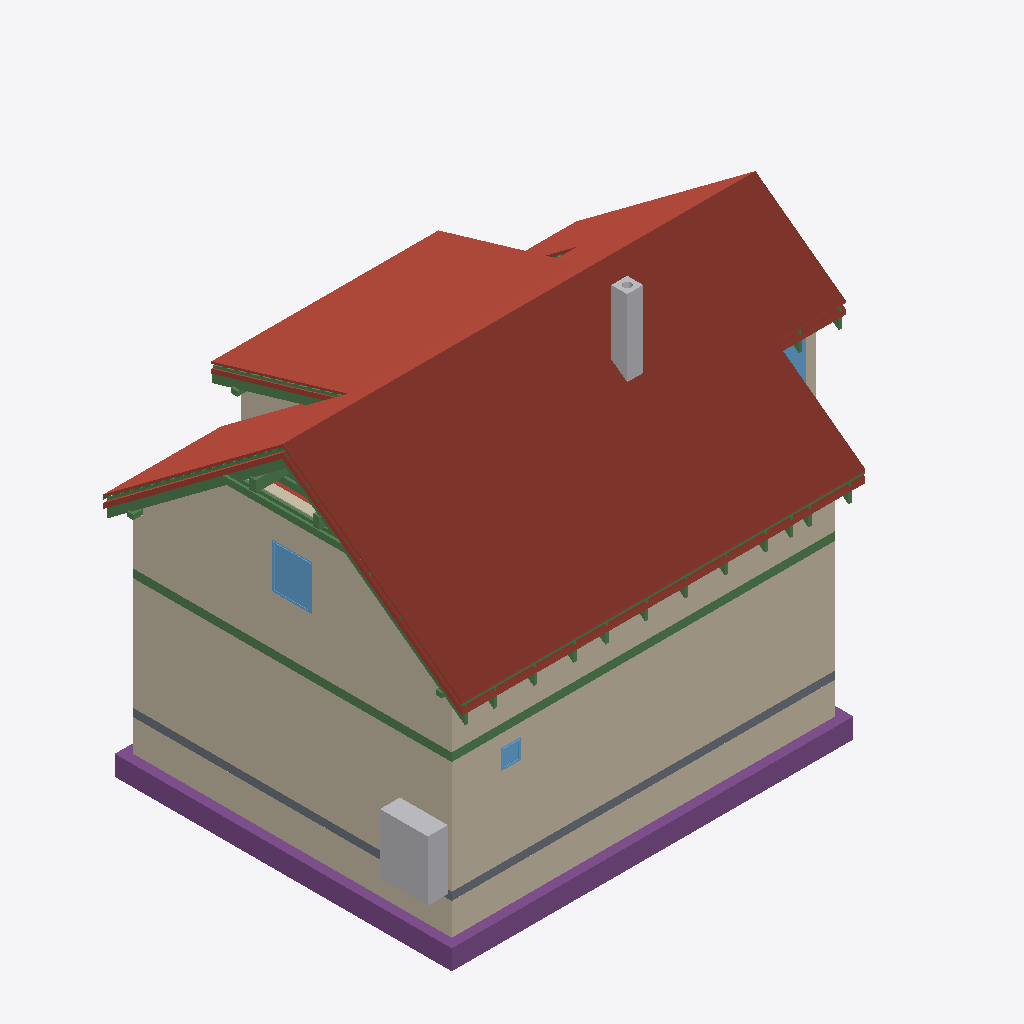
Isometric view of an IFC building model (IFC-SPF (STEP), schema IFC4, length unit metre), seen from the south-west, elements coloured by IFC class: 33 beams (green), 22 roofs (red-brown), 14 walls (beige), 5 footings (purple), 3 windows (light blue), 2 other elements (light grey), 1 slab (grey).
Extent 12.2 m × 9.0 m × 10.0 m (x, y, z). Storeys (12): Foundations at 0.00 m; Ground floor at 0.00 m; Upper floor at 3.03 m; Roof - -2: Vapour barrier at 3.03 m; Roof - -3: Gypsum plasterboard at 3.03 m; Roof - 0: Rafters at 3.03 m; Roof - 0a: Collar ties at 3.03 m; Roof - +1: Wood fiberboard at 3.03 m; Roof - +2: Underlay at 3.03 m; Roof - +3: Counter-battens at 3.03 m; Roof - +4: Tile battens at 3.03 m; Roof - +5: Tiles at 3.03 m. Elements (390): 245 IfcBeam, 65 IfcSlab, 30 IfcWall, 15 IfcFurniture, 8 IfcDoor, 8 IfcFooting, 8 IfcWindow, 5 IfcSanitaryTerminal, 3 IfcCovering, 2 IfcStair, 1 IfcChimney.

HEADER;
FILE_DESCRIPTION(('ViewDefinition[DesignTransferView]'),'2;1');
FILE_NAME('/dev/null','2026-09-19T22:09:01+02:00',(''),(''),'IfcOpenShell 0.8.5','IfcOpenShell 0.8.5','Nobody');
FILE_SCHEMA(('IFC4'));
ENDSEC;
DATA;
#1=IFCPROJECT('0HJ6leiGb4$OeQP2DWs8V3',$,'My house',$,$,$,$,(#10,#15),#5);
#19=IFCSITE('1OFG8ZatXCMuiqNLOSfKd8',$,'Site',$,$,#30049,$,$,$,$,$,$,$,$);
#20=IFCBUILDING('1SrbIeI3X8dP9wxC_IpdPS',$,'My house',$,$,#30054,$,$,$,$,$,$);
#33=IFCBUILDINGSTOREY('0zQejyic5A5efw$59mFcMh',$,'Foundations',$,$,#30059,$,$,$,0.0);
#40=IFCBUILDINGSTOREY('0JJ1KIToP3qQLtYXjN6UG_',$,'Ground floor',$,$,#30064,$,$,$,0.0);
#46=IFCBUILDINGSTOREY('04hwa83zb2FxDcfxKaHbNt',$,'Upper floor',$,$,#30069,$,$,$,3.03);
#14620=IFCBUILDINGSTOREY('17_U$WJfXEhR_z2rS2XOiT',$,'Roof - -2: Vapour barrier','Visibility container for Vapour barrier','ROOF_LAYER',#30074,$,$,$,3.03);
#14626=IFCBUILDINGSTOREY('2tYKR26Fr0Se9z3x4U$7Ry',$,'Roof - -3: Gypsum plasterboard','Visibility container for Gypsum plasterboard','ROOF_LAYER',#30079,$,$,$,3.03);
#14632=IFCBUILDINGSTOREY('1p3l1cNjD6VQWiFaYuW4ID',$,'Roof - 0: Rafters','Visibility container for Rafters','ROOF_LAYER',#30084,$,$,$,3.03);
#14638=IFCBUILDINGSTOREY('0mTkE$IQz3sROpYtwiU9qN',$,'Roof - 0a: Collar ties','Visibility container for Collar ties','ROOF_LAYER',#30089,$,$,$,3.03);
#14644=IFCBUILDINGSTOREY('3QtoZZ4RzAj9rsZ0oNeFYE',$,'Roof - +1: Wood fiberboard','Visibility container for Wood fiberboard','ROOF_LAYER',#30094,$,$,$,3.03);
#14650=IFCBUILDINGSTOREY('1yax_y5hf4wfDXml_Gw4Vk',$,'Roof - +2: Underlay','Visibility container for Roofing underlay','ROOF_LAYER',#30099,$,$,$,3.03);
#14656=IFCBUILDINGSTOREY('0sk_Uxfwv85B63DPJVvXLJ',$,'Roof - +3: Counter-battens','Visibility container for Counter-battens','ROOF_LAYER',#30104,$,$,$,3.03);
#14662=IFCBUILDINGSTOREY('2Hpp$Z5ATEDOaAdZq3mOE3',$,'Roof - +4: Tile battens','Visibility container for Tile battens','ROOF_LAYER',#30109,$,$,$,3.03);
#14668=IFCBUILDINGSTOREY('2DEG0IjeHALOEliUM0tQlv',$,'Roof - +5: Tiles','Visibility container for Roof tiles','ROOF_LAYER',#30114,$,$,$,3.03);
#15572=IFCSLAB('3_sSXKdQvBcuic5kEx3G1q',$,'Street segment 2 roof tiles',$,$,#31679,#15601,$,.ROOF.);
#285=IFCWALL('3W3osndwHEFw1eDhGUSu_r',$,'Wall 1',$,$,#31874,#306,$,$);
#15878=IFCSLAB('0qS41v6Bf2OQtOtnF5A0x6',$,'Street segment 3 roof tiles',$,$,#31704,#15907,$,.ROOF.);
#311=IFCWALL('0YJnUGYxLATRJ5kHh9ZNYD',$,'Wall 2',$,$,#31879,#331,$,$);
#13298=IFCWALL('3VKhRjpWz54RUSJILia46R',$,'Wall 9',$,$,#32009,#13342,$,$);
#15266=IFCSLAB('0frvfkUkbAKhG4FvVKddAt',$,'Street segment 1 roof tiles',$,$,#31654,#15295,$,.ROOF.);
#17041=IFCSLAB('1ojkPiT7zAV8KU3FF7dlyo',$,'Dormer segment 2 roof tiles',$,$,#31794,#17070,$,.ROOF.);
#2408=IFCWALL('1n_135aYrB$OXnEsYL7f_c',$,'Wall 1',$,$,#31914,#2429,$,$);
#14954=IFCSLAB('3vgCZGrDb19e06Xh$BZ4hk',$,'Street segment 0 roof tiles',$,$,#31629,#14983,$,.ROOF.);
#2613=IFCFOOTING('3xkYoP5Aj6O8T_UvB_OaJC',$,'Strip footing 1',$,$,#31494,#2629,$,.STRIP_FOOTING.);
#12895=IFCWALL('17g7OTQIHDJutToKDDrpc7',$,'Wall 2',$,$,#31974,#12915,$,$);
#2434=IFCWALL('24QAWOXzH4qQImK896jHXX',$,'Wall 2',$,$,#31919,#2454,$,$);
#2647=IFCFOOTING('2AHoIXaBT3buContcWoD7D',$,'Strip footing 2',$,$,#31499,#2663,$,.STRIP_FOOTING.);
#17347=IFCSLAB('07yPbSa013oPYNEX19seuV',$,'Garden segment 3 roof tiles',$,$,#31819,#17376,$,.ROOF.);
#2375=IFCSLAB('22CRPHtrn3vvUK9p2Qefuv',$,'Foundation base plate',$,$,#31559,#2388,$,.BASESLAB.);
#2904=IFCFURNITURE('3RwtmZh9fD_O__hVTWR6YX',$,'Tepelné?Čerpadlo',$,'Tepelné?Čerpadlo',#32049,#2916,$,.USERDEFINED.);
#1361=IFCBEAM('0NzPqpz551QARB_fH53GlD',$,'Ring beam 1',$,'Ring beam',#30249,#1375,$,.BEAM.);
#16184=IFCSLAB('0V2Qji$zv41QdYlAT7RaUz',$,'Garden segment 0 roof tiles',$,$,#31729,#16213,$,.ROOF.);
#1493=IFCBEAM('12LUXU5P9AJhfpuS$CTjpT',$,'Ring beam 2',$,'Ring beam',#30254,#1507,$,.BEAM.);
#4173=IFCCHIMNEY('2nKAhppbz86uG2j2T3bw8J',$,'Main chimney',$,$,#31474,#4193,$,.NOTDEFINED.);
#16735=IFCSLAB('3qtHcgpGjCVe87TikzBhcW',$,'Garden segment 2 above dormer roof tiles',$,$,#31769,#16764,$,.ROOF.);
#14480=IFCWINDOW('2f4beFTDD72BIbzn6hEu0w',$,'Window 4',$,$,#35179,#14481,$,1.125,1.0,.WINDOW.,.SINGLE_PANEL.,$);
#16566=IFCSLAB('1bw6BW8k5C4R3UGK9LCnu1',$,'Garden segment 1 roof tiles',$,$,#31754,#16595,$,.ROOF.);
#28556=IFCBEAM('3e0Qx5EMn1Tfxvgg4JsPdR',$,'Rafter 1',$,'RAFTER',#31464,#28587,$,.USERDEFINED.);
#15778=IFCSLAB('3CH7RqxU95JAjcC5IYZXO3',$,'Street segment 3 wood fiberboard',$,$,#31694,#15807,$,.ROOF.);
#15828=IFCSLAB('3vkXLpm4T2QfjOrv2Imetg',$,'Street segment 3 roofing underlay',$,$,#31699,#15857,$,.ROOF.);
#15472=IFCSLAB('2Y3C6V3NT1gBWNQz9vnH4h',$,'Street segment 2 wood fiberboard',$,$,#31669,#15501,$,.ROOF.);
#28421=IFCBEAM('0POxVKpFb5lAZV1mBWrUZ9',$,'Collar tie 21 right',$,$,#31449,#28452,$,.BEAM.);
#386=IFCWALL('3rYz9hzQ95SfVZt0jpecnY',$,'Wall 5',$,$,#31894,#406,$,$);
#17247=IFCSLAB('0pkSas6Y56YPMvOyqfMlei',$,'Garden segment 3 wood fiberboard',$,$,#31809,#17276,$,.ROOF.);
#27746=IFCBEAM('3lXyNPjQL3nRn$jyMOF8Rc',$,'Rafter 1',$,'RAFTER',#31374,#27777,$,.USERDEFINED.);
#28462=IFCBEAM('2YULeyUHz7M9P1z5nj5FOC',$,'Rafter 1',$,'RAFTER',#31454,#28493,$,.USERDEFINED.);
#15522=IFCSLAB('1Ed_uvcVP04947bTuByVPW',$,'Street segment 2 roofing underlay',$,$,#31674,#15551,$,.ROOF.);
#13177=IFCWALL('0T$2tfq$z2v9W8FQijTgIT',$,'Wall 8',$,$,#32004,#13221,$,$);
#2746=IFCFOOTING('0oSG_P1O175vjJi8vjXurX',$,'Strip footing 5',$,$,#31514,#2762,$,.STRIP_FOOTING.);
#16941=IFCSLAB('2AyPx5zID6lfMtBE7QqFj4',$,'Dormer segment 2 wood fiberboard',$,$,#31784,#16970,$,.ROOF.);
#13043=IFCWALL('19gJ5GhDP4_h7RWizHTbyC',$,'Wall 6',$,$,#31994,#13087,$,$);
#28603=IFCBEAM('3mySbKlXv08w5M9PNAfDO4',$,'Garden counter-batten 21',$,$,#31469,#28634,$,.BEAM.);
#2812=IFCFOOTING('0ZVdTxHXb7wB2ehJgTvT5c',$,'Strip footing 7',$,$,#31524,#2828,$,.STRIP_FOOTING.);
#20777=IFCBEAM('2p06H8sbnDCOqbrYUhKMW0',$,'Street segments 1 to 3 tile batten 18.2',$,$,#30629,#20808,$,.BEAM.);
#13835=IFCBEAM('2ObD80R5f7Zv49YjnXzehL',$,'Beam',$,$,#30294,#13849,$,.BEAM.);
#2680=IFCFOOTING('3mUUgoVe5CfwTJjyQ4LSeZ',$,'Strip footing 3',$,$,#31504,#2696,$,.STRIP_FOOTING.);
#814=IFCWINDOW('02CB09BRzB1RQZeoeKsY0n',$,'Window 1',$,$,#35144,#815,$,0.5,0.5,.WINDOW.,.SINGLE_PANEL.,$);
#14384=IFCWINDOW('08dI7YVKjC2P5YDjyLVLhM',$,'Window 3',$,$,#35174,#14385,$,1.125,1.25,.WINDOW.,.SINGLE_PANEL.,$);
#15166=IFCSLAB('2aNjOdarfAle0f_L7nqQz1',$,'Street segment 1 wood fiberboard',$,$,#31644,#15195,$,.ROOF.);
#28380=IFCBEAM('3kAOxw8ljBcgWfo1Cn6d$o',$,'Collar tie 21 left',$,$,#31444,#28411,$,.BEAM.);
#27793=IFCBEAM('28tNkYWJjF9wdE$4paQ8yF',$,'Dormer counter-batten 18',$,$,#31379,#27824,$,.BEAM.);
#14842=IFCSLAB('116XVkjlDBlvjj_6AxNqKQ',$,'Street segment 0 wood fiberboard',$,$,#31619,#14871,$,.ROOF.);
#14898=IFCSLAB('1TzSbl2JnDPuOwwb$ck2kQ',$,'Street segment 0 roofing underlay',$,$,#31624,#14927,$,.ROOF.);
#17297=IFCSLAB('0FuKxtr$zCTPaMiJV$ygmZ',$,'Garden segment 3 roofing underlay',$,$,#31814,#17326,$,.ROOF.);
#12870=IFCWALL('2jf1mCO29CRh8CIzkhB75Z',$,'Wall 1',$,$,#31969,#12890,$,$);
#2559=IFCWALL('2W0PQI3eP5TOPFjwZ9C4WY',$,'Wall 7',$,$,#31944,#2579,$,$);
#15216=IFCSLAB('3pTXZqxM9CjhPdeKktYWe2',$,'Street segment 1 roofing underlay',$,$,#31649,#15245,$,.ROOF.);
#20824=IFCBEAM('3UwdVQxSD87urNlOXNzQpX',$,'Street segments 1 to 3 tile batten 18.3',$,$,#30634,#20855,$,.BEAM.);
#28151=IFCBEAM('2BxDiF9BD959YCy89V0oih',$,'Collar tie 20 right',$,$,#31419,#28182,$,.BEAM.);
#20730=IFCBEAM('0B8FRwLFv68gkAFkHqil2q',$,'Street segments 1 to 3 tile batten 18.1',$,$,#30624,#20761,$,.BEAM.);
#2509=IFCWALL('1$S$QIH8f2z8pQkwPnf1yQ',$,'Wall 5',$,$,#31934,#2529,$,$);
#17781=IFCSLAB('3ano3MXdX9vvFZdo1HzafM',$,'Flat ceiling segment 3 vapour barrier',$,$,#31854,#17824,$,.ROOF.);
#16991=IFCSLAB('0wQXlYGNX5XPEWvwcmA6MJ',$,'Dormer segment 2 roofing underlay',$,$,#31789,#17020,$,.ROOF.);
#13816=IFCBEAM('3WE9olEr94vvgmCVCJIQiT',$,'Beam',$,$,#30289,#13830,$,.BEAM.);
#13911=IFCBEAM('0JtaFJDHb3WvRnIH4N72Xm',$,'Beam',$,$,#30314,#13925,$,.BEAM.);
#13930=IFCBEAM('1wsoKGOSn2LgOFBfo8lL1n',$,'Beam',$,$,#30319,#13944,$,.BEAM.);
#1871=IFCBEAM('1mRoh3pzHDEvstoQ$uQF5h',$,'Ring beam 5',$,'Ring beam',#30269,#1885,$,.BEAM.);
#27194=IFCBEAM('2wbYV7X0r8hAPgWTBHeaJJ',$,'Rafter 1',$,'RAFTER',#31314,#27225,$,.USERDEFINED.);
#24834=IFCBEAM('1E6_cTwXrA_fcKgfdbxwfJ',$,'Rafter 1',$,'RAFTER',#31054,#24865,$,.USERDEFINED.);
#25104=IFCBEAM('3wOhpr$yPABhL3Tc3j3h86',$,'Rafter 1',$,'RAFTER',#31084,#25135,$,.USERDEFINED.);
#27558=IFCBEAM('0nkpnx$LX5_ui0j1SMR2qY',$,'Rafter 1',$,'RAFTER',#31354,#27589,$,.USERDEFINED.);
#25738=IFCBEAM('2CDXzmeN1DTOh64ABTLLCp',$,'Rafter 1',$,'RAFTER',#31154,#25769,$,.USERDEFINED.);
#27922=IFCBEAM('0Eaycg0TT0KBixQsPRSbvj',$,'Rafter 1',$,'RAFTER',#31394,#27953,$,.USERDEFINED.);
#24292=IFCBEAM('0jQrsw2_DFK9daYdcpsqhE',$,'Rafter 1',$,'RAFTER',#30994,#24323,$,.USERDEFINED.);
#28192=IFCBEAM('0RjF4tO0173Re8MMr0opqs',$,'Rafter 1',$,'RAFTER',#31424,#28223,$,.USERDEFINED.);
#24564=IFCBEAM('0anIeSuqH3NxP4QpfMLvdr',$,'Rafter 1',$,'RAFTER',#31024,#24595,$,.USERDEFINED.);
#26102=IFCBEAM('1tid0a1gn7ahmnl79mmT7x',$,'Rafter 1',$,'RAFTER',#31194,#26133,$,.USERDEFINED.);
#26466=IFCBEAM('1oAetV0BH1VOoQ4cePe3Yc',$,'Rafter 1',$,'RAFTER',#31234,#26497,$,.USERDEFINED.);
#25468=IFCBEAM('0tQQ7MrajA8R3j_l2CnwzY',$,'Rafter 1',$,'RAFTER',#31124,#25499,$,.USERDEFINED.);
#26830=IFCBEAM('193vUGCIL7kQAWanwlh1Fg',$,'Rafter 1',$,'RAFTER',#31274,#26861,$,.USERDEFINED.);
#13854=IFCBEAM('0yI8D5$fj47g9nUy0BdQva',$,'Beam',$,$,#30299,#13868,$,.BEAM.);
#12920=IFCWALL('1P5J$tELrDWxwc6ANGNZqT',$,'Wall 3',$,$,#31979,#12940,$,$);
#1619=IFCBEAM('1OPc041sb40PuXQkAeFaEk',$,'Ring beam 3',$,'Ring beam',#30259,#1633,$,.BEAM.);
#2459=IFCWALL('2pSnOre8PEDxVcX5T2UJN0',$,'Wall 3',$,$,#31924,#2479,$,$);
ENDSEC;
